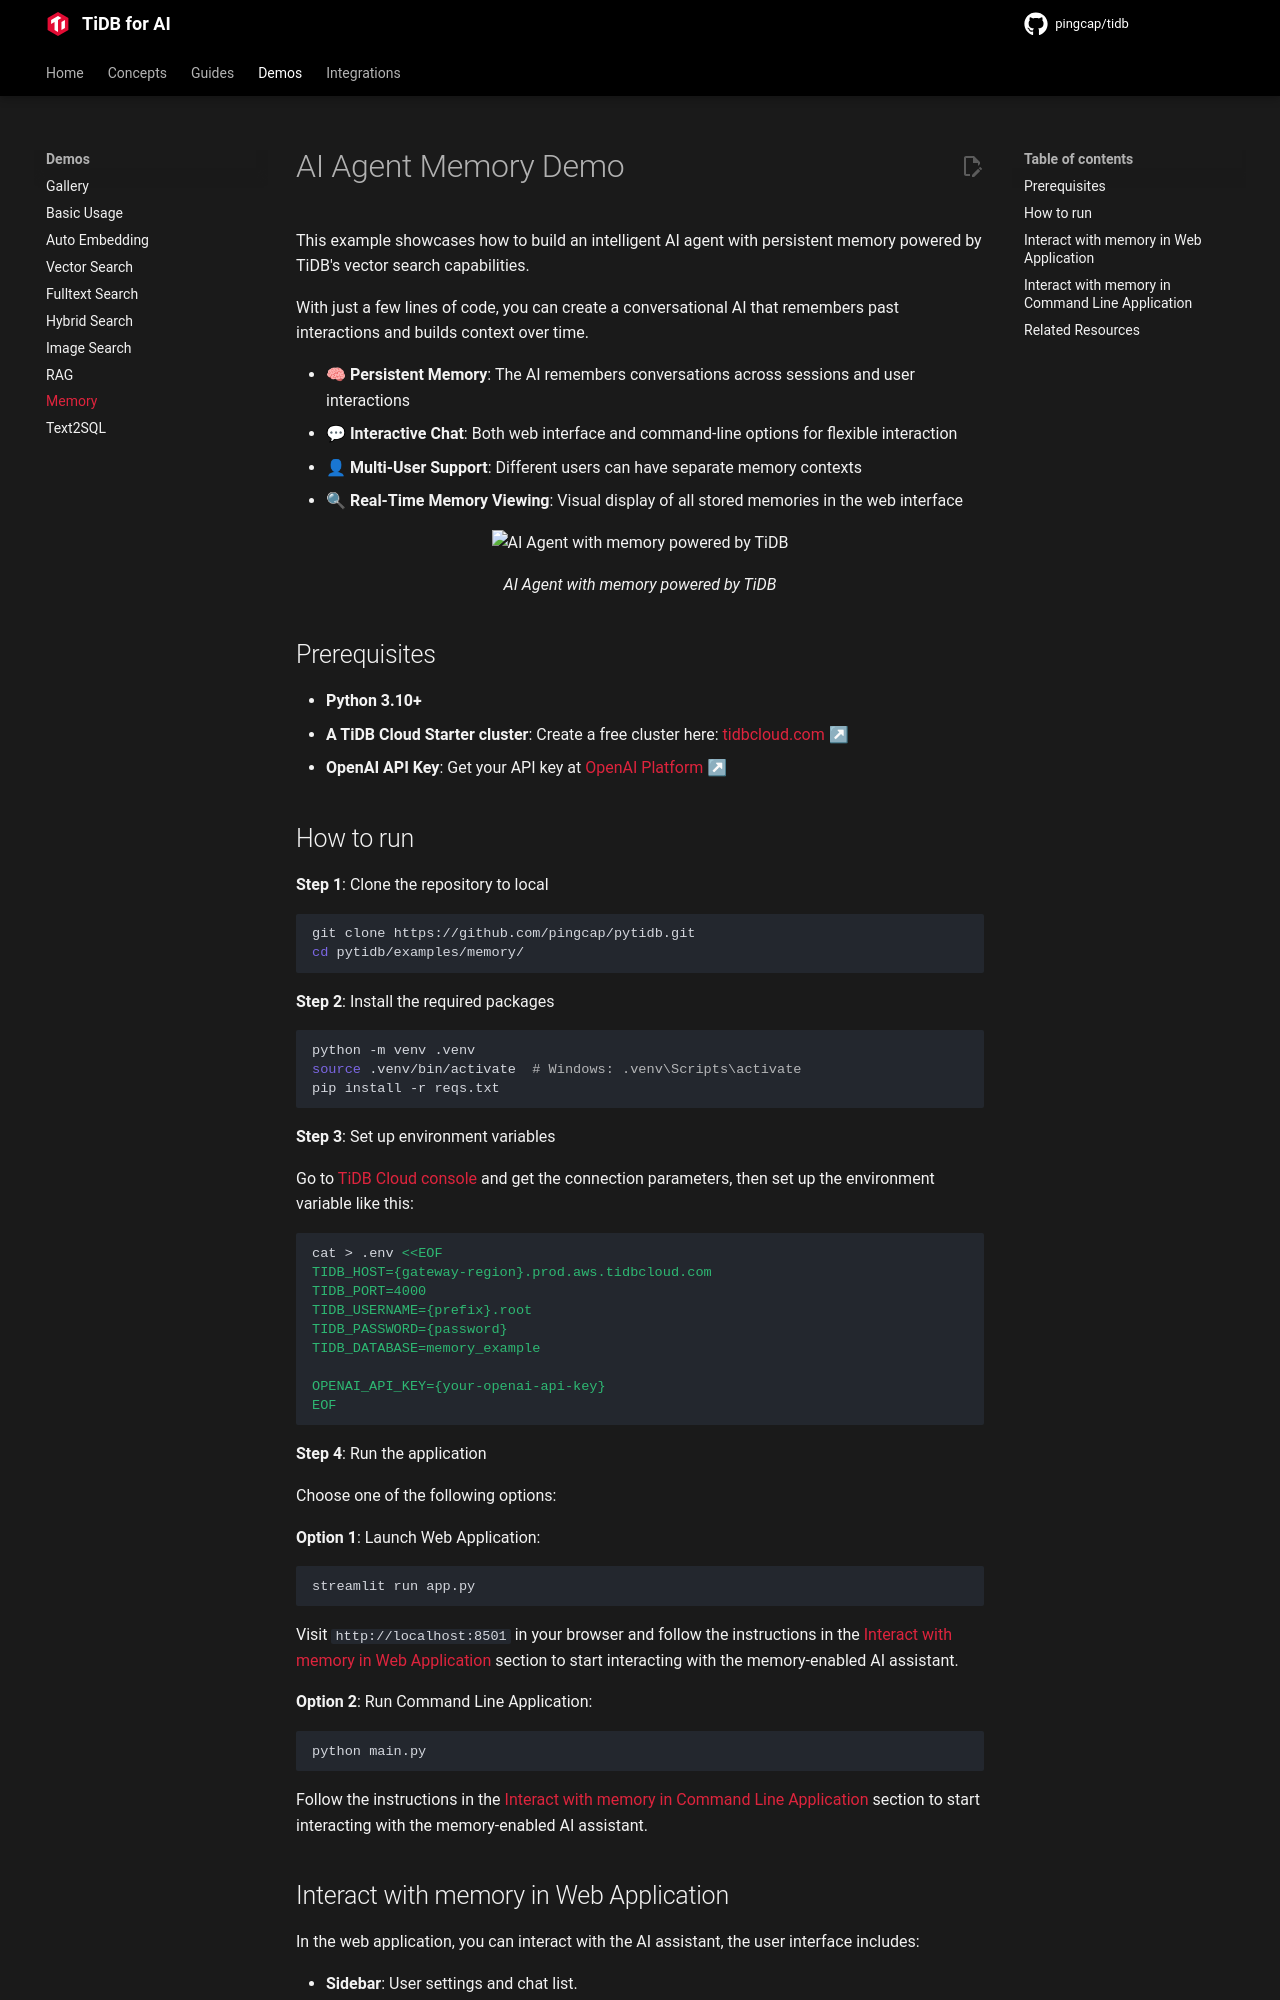

repository: pingcap/pingcap.github.io · page: ai/examples/memory-with-pytidb/index.html · generator: mkdocs

---
title: Memory
description: "Implement conversation memory for chatbots and conversational AI applications."
source_repo: "https://github.com/pingcap/pytidb/tree/main/examples/memory"
---

# AI Agent Memory Demo

This example showcases how to build an intelligent AI agent with persistent memory powered by TiDB's vector search capabilities.

With just a few lines of code, you can create a conversational AI that remembers past interactions and builds context over time.

- 🧠 **Persistent Memory**: The AI remembers conversations across sessions and user interactions
- 💬 **Interactive Chat**: Both web interface and command-line options for flexible interaction
- 👤 **Multi-User Support**: Different users can have separate memory contexts
- 🔍 **Real-Time Memory Viewing**: Visual display of all stored memories in the web interface

<p align="center">
    <img src="https://github.com/user-attachments/assets/b57ae0fb-9075-43a9-8690-edaa69ca9f40" alt="AI Agent with memory powered by TiDB" width="700"/>
    <p align="center"><i>AI Agent with memory powered by TiDB</i></p>
</p>

## Prerequisites

- **Python 3.10+**
- **A TiDB Cloud Starter cluster**: Create a free cluster here: [tidbcloud.com ↗](https://tidbcloud.com/?utm_source=github&utm_medium=referral&utm_campaign=pytidb_readme)
- **OpenAI API Key**: Get your API key at [OpenAI Platform ↗](https://platform.openai.com/api-keys)

## How to run

**Step 1**: Clone the repository to local

```bash
git clone https://github.com/pingcap/pytidb.git
cd pytidb/examples/memory/
```

**Step 2**: Install the required packages

```bash
python -m venv .venv
source .venv/bin/activate  # Windows: .venv\Scripts\activate
pip install -r reqs.txt
```

**Step 3**: Set up environment variables

Go to [TiDB Cloud console](https://tidbcloud.com/clusters) and get the connection parameters, then set up the environment variable like this:

```bash
cat > .env <<EOF
TIDB_HOST={gateway-region}.prod.aws.tidbcloud.com
TIDB_PORT=4000
TIDB_USERNAME={prefix}.root
TIDB_PASSWORD={password}
TIDB_DATABASE=test

OPENAI_API_KEY={your-openai-api-key}
EOF
```

**Step 4**: Run the application

Choose one of the following options:

**Option 1**: Launch Web Application:

```bash
streamlit run app.py
```

Visit `http://localhost:8501` in your browser and follow the instructions in the [Interact with memory in Web Application](https://github.com/pingcap/pytidb/tree/main/examples/memory/#interact-with-memory-in-web-application) section to start interacting with the memory-enabled AI assistant.

**Option 2**: Run Command Line Application:

```bash
python main.py
```

Follow the instructions in the [Interact with memory in Command Line Application](https://github.com/pingcap/pytidb/tree/main/examples/memory/#interact-with-memory-in-command-line-application) section to start interacting with the memory-enabled AI assistant.
